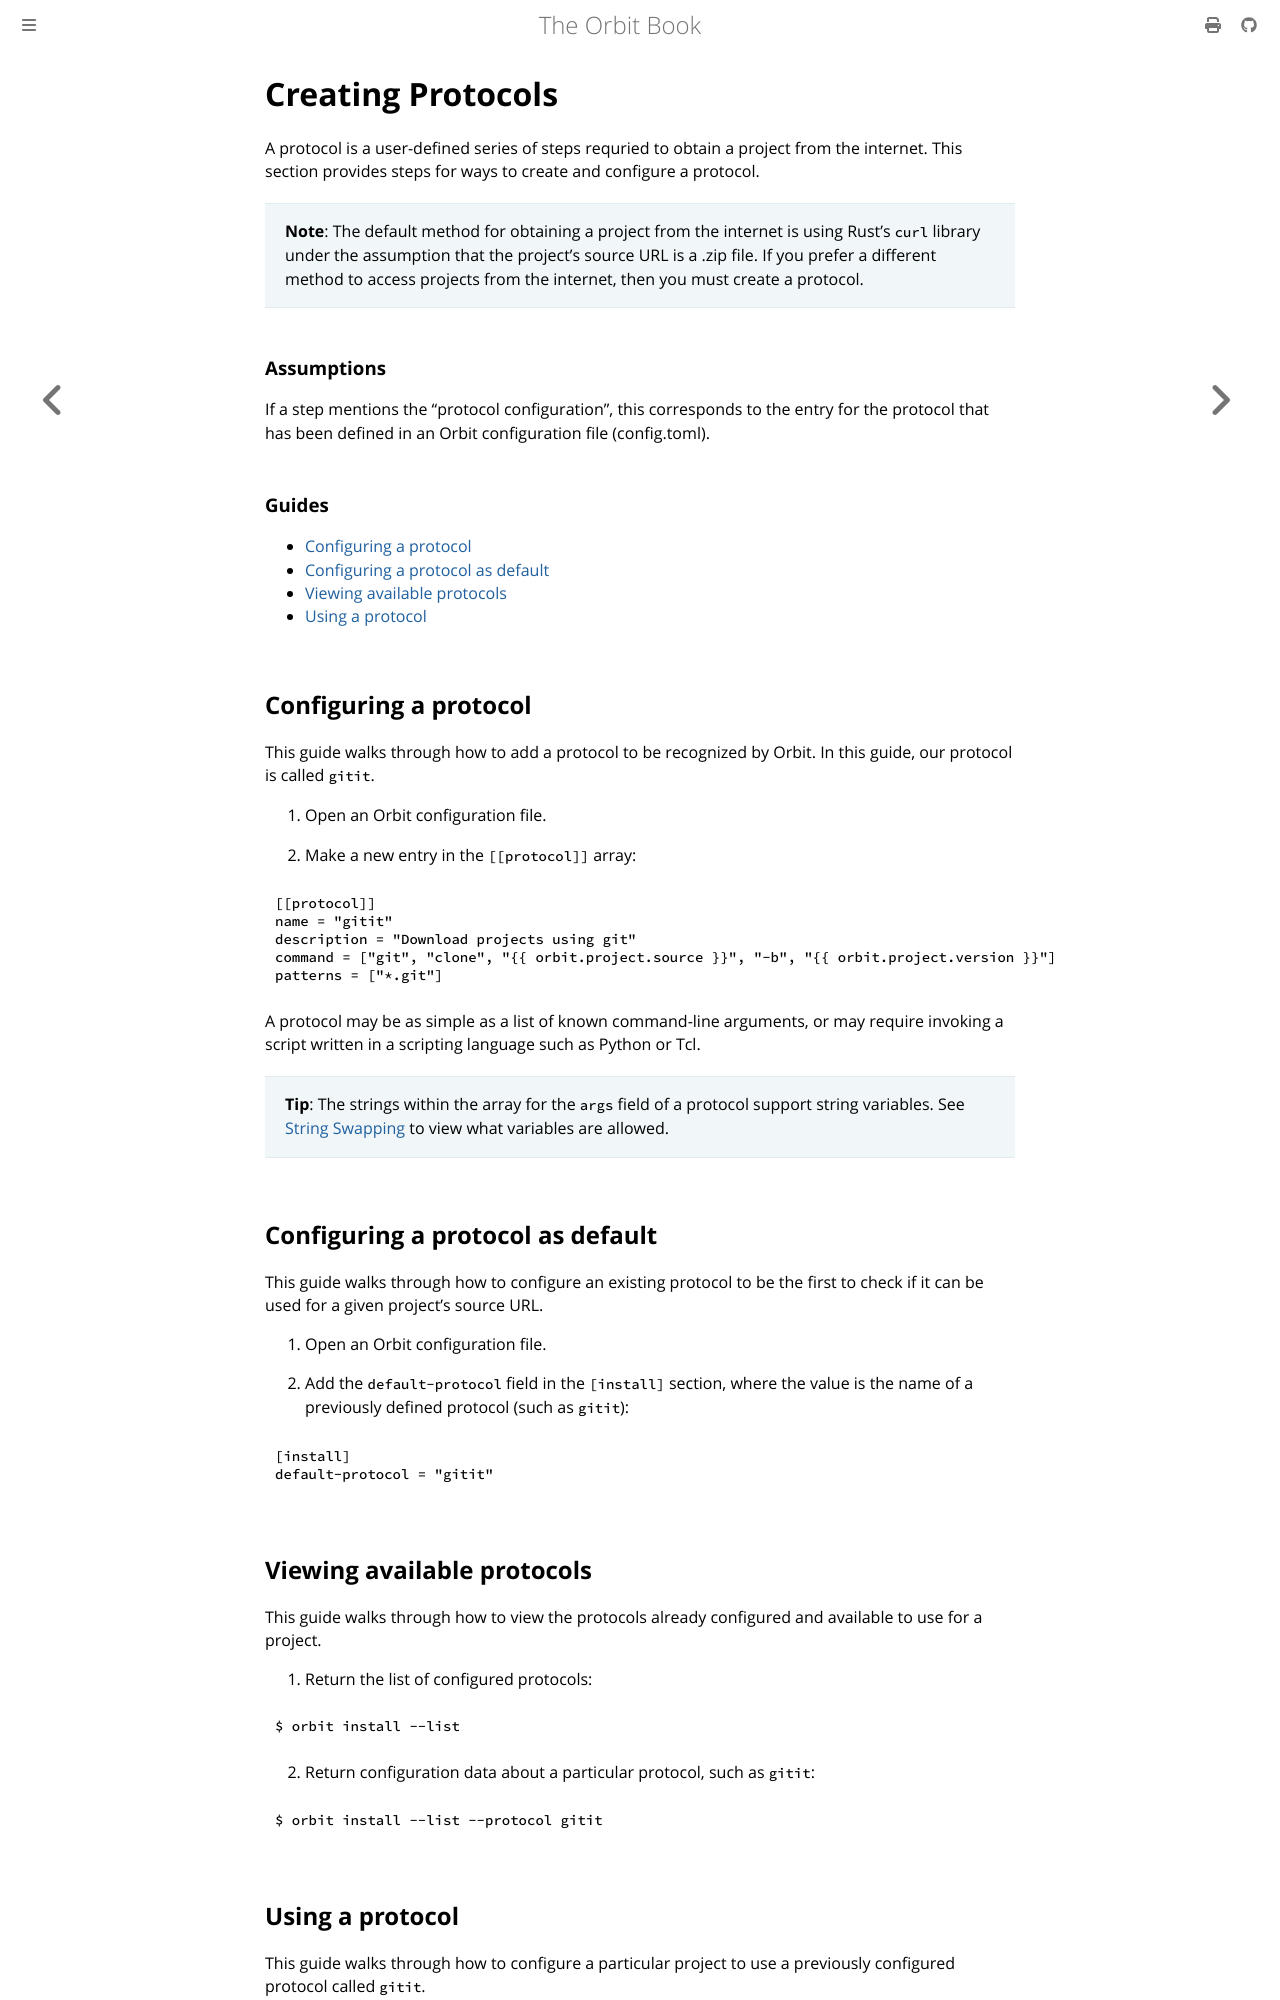

repository: chaseruskin/orbit · page: user/creating_protocols.html · generator: mdbook

# Creating Protocols

A protocol is a user-defined series of steps requried to obtain a project from the internet. This section provides steps for ways to create and configure a protocol.

> __Note__: The default method for obtaining a project from the internet is using Rust's `curl` library under the assumption that the project's source URL is a .zip file. If you prefer a different method to access projects from the internet, then you must create a protocol.

### Assumptions

If a step mentions the "protocol configuration", this corresponds to the entry for the protocol that has been defined in an Orbit configuration file (config.toml).

### Guides

- [Configuring a protocol](#configuring-a-protocol)
- [Configuring a protocol as default](#configuring-a-protocol-as-default)
- [Viewing available protocols](#viewing-available-protocols)
- [Using a protocol](#using-a-protocol)

## Configuring a protocol

This guide walks through how to add a protocol to be recognized by Orbit. In this guide, our protocol is called `gitit`.

1. Open an Orbit configuration file.
   
2. Make a new entry in the `[[protocol]]` array:
``` toml
[[protocol]]
name = "gitit"
description = "Download projects using git"
command = ["git", "clone", "{{ orbit.project.source }}", "-b", "{{ orbit.project.version }}"]
patterns = ["*.git"]
```

A protocol may be as simple as a list of known command-line arguments, or may require invoking a script written in a scripting language such as Python or Tcl.

> __Tip__: The strings within the array for the `args` field of a protocol support string variables. See [String Swapping](./../topic/swapping.md#protocol-arguments) to view what variables are allowed.

## Configuring a protocol as default

This guide walks through how to configure an existing protocol to be the first to check if it can be used for a given project's source URL.

1. Open an Orbit configuration file.

2. Add the `default-protocol` field in the `[install]` section, where the value is the name of a previously defined protocol (such as `gitit`):
``` toml
[install]
default-protocol = "gitit"
```


## Viewing available protocols

This guide walks through how to view the protocols already configured and available to use for a project.

1. Return the list of configured protocols:
``` 
$ orbit install --list
```

2. Return configuration data about a particular protocol, such as `gitit`:
```
$ orbit install --list --protocol gitit
```
